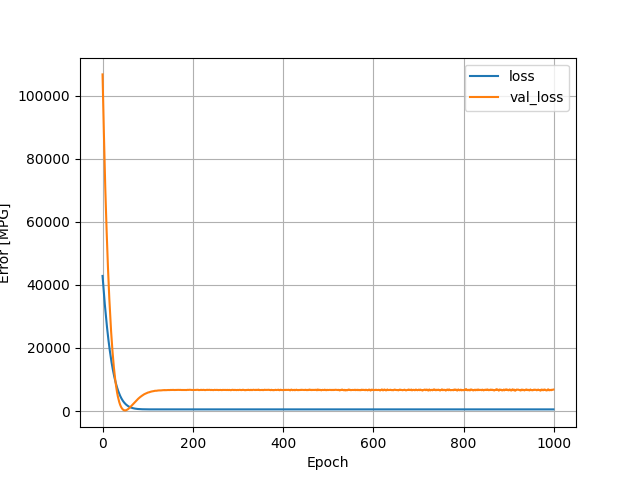

The data file committed next to this chart (first rows):
, loss, val_loss, epoch
0, 42837, 106704, 0
1, 40985, 99926, 1
2, 39030, 93905, 2
3, 37256, 87900, 3
4, 35553, 82004, 4
5, 33877, 76391, 5
6, 32339, 70958, 6
7, 30723, 66102, 7
8, 29234, 61527, 8
9, 27788, 57284, 9
10, 26437, 53123, 10
11, 25106, 49192, 11
12, 23834, 45499, 12
13, 22625, 42047, 13
14, 21461, 38733, 14
15, 20344, 35623, 15
16, 19261, 32861, 16
17, 18272, 30063, 17
18, 17272, 27528, 18
19, 16345, 25183, 19
20, 15439, 23013, 20
21, 14589, 20971, 21
22, 13785, 19031, 22
23, 13010, 17239, 23
24, 12257, 15615, 24
25, 11575, 14027, 25
26, 10902, 12599, 26
27, 10267, 11256, 27
28, 9658, 10068, 28
29, 9102, 8927, 29
30, 8547, 7933, 30
31, 8044, 6970, 31
32, 7564, 6074, 32
33, 7094, 5306, 33
34, 6662, 4587, 34
35, 6251, 3976, 35
36, 5875, 3381, 36
37, 5502, 2859, 37
38, 5159, 2396, 38
39, 4840, 1991, 39
40, 4526, 1654, 40
41, 4255, 1333, 41
42, 3980, 1078, 42
43, 3732, 851.5, 43
44, 3497, 664.4, 44
45, 3273, 521, 45
46, 3067, 403.3, 46
47, 2879, 316.1, 47
48, 2693, 260.1, 48
49, 2531, 229.2, 49
50, 2371, 222.7, 50
51, 2229, 239.7, 51
52, 2090, 272.6, 52
53, 1967, 324, 53
54, 1854, 397.5, 54
55, 1741, 479.7, 55
56, 1641, 572.7, 56
57, 1547, 680.7, 57
58, 1463, 793.9, 58
59, 1385, 923, 59
... 940 more rows
